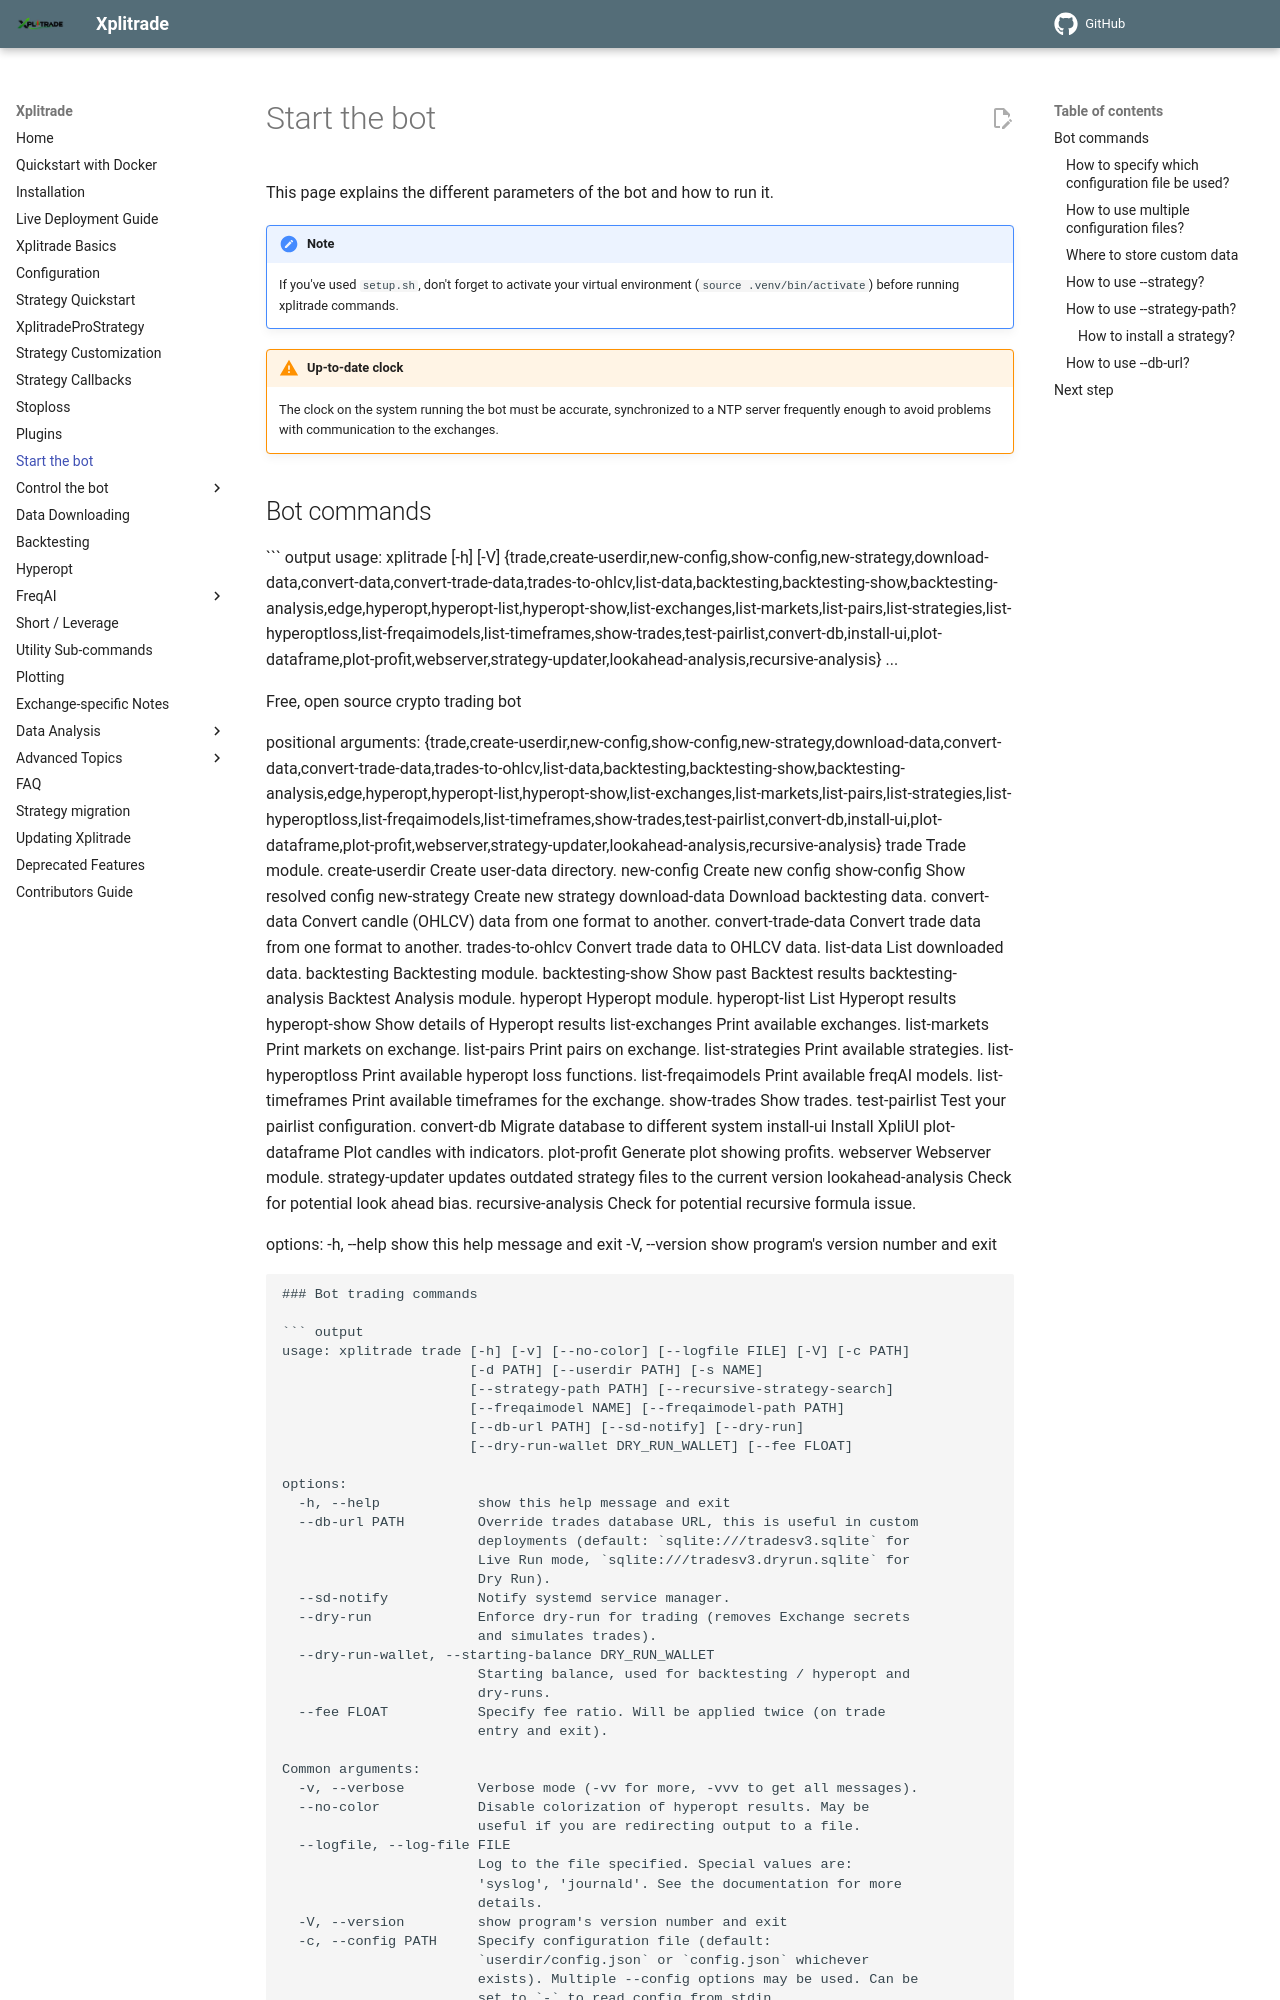

repository: t-boye/xplitrade · page: en/master/bot-usage/index.html · generator: mkdocs

# Start the bot

This page explains the different parameters of the bot and how to run it.

!!! Note
    If you've used `setup.sh`, don't forget to activate your virtual environment (`source .venv/bin/activate`) before running xplitrade commands.

!!! Warning "Up-to-date clock"
    The clock on the system running the bot must be accurate, synchronized to a NTP server frequently enough to avoid problems with communication to the exchanges.

## Bot commands

--8<-- "commands/main.md"

### Bot trading commands

--8<-- "commands/trade.md"

### How to specify which configuration file be used?

The bot allows you to select which configuration file you want to use by means of
the `-c/--config` command line option:

```bash
xplitrade trade -c path/far/far/away/config.json
```

Per default, the bot loads the `config.json` configuration file from the current
working directory.
